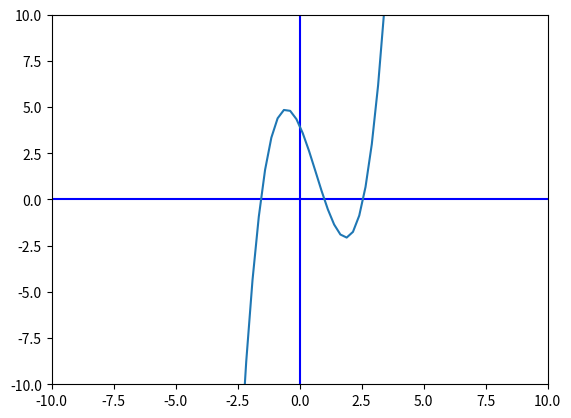

Write Python code to recreate this figure.
import matplotlib.pyplot as plt
import numpy as np

xmin = -10
xmax = 10
ymin = - 10
ymax = 10
points = 4*(xmax-xmin)
x = np.linspace(xmin,xmax,points)

fig, ax = plt.subplots()
plt.axis([xmin,xmax,ymin,ymax]) # window size
plt.plot([xmin,xmax],[0,0],'b') # blue x axis
plt.plot([0,0],[ymin,ymax], 'b') # blue y axis

# plt.plot(x, x**3)
plt.plot(x, x**3 - 2*x**2 - 3*x + 4)
plt.show()
